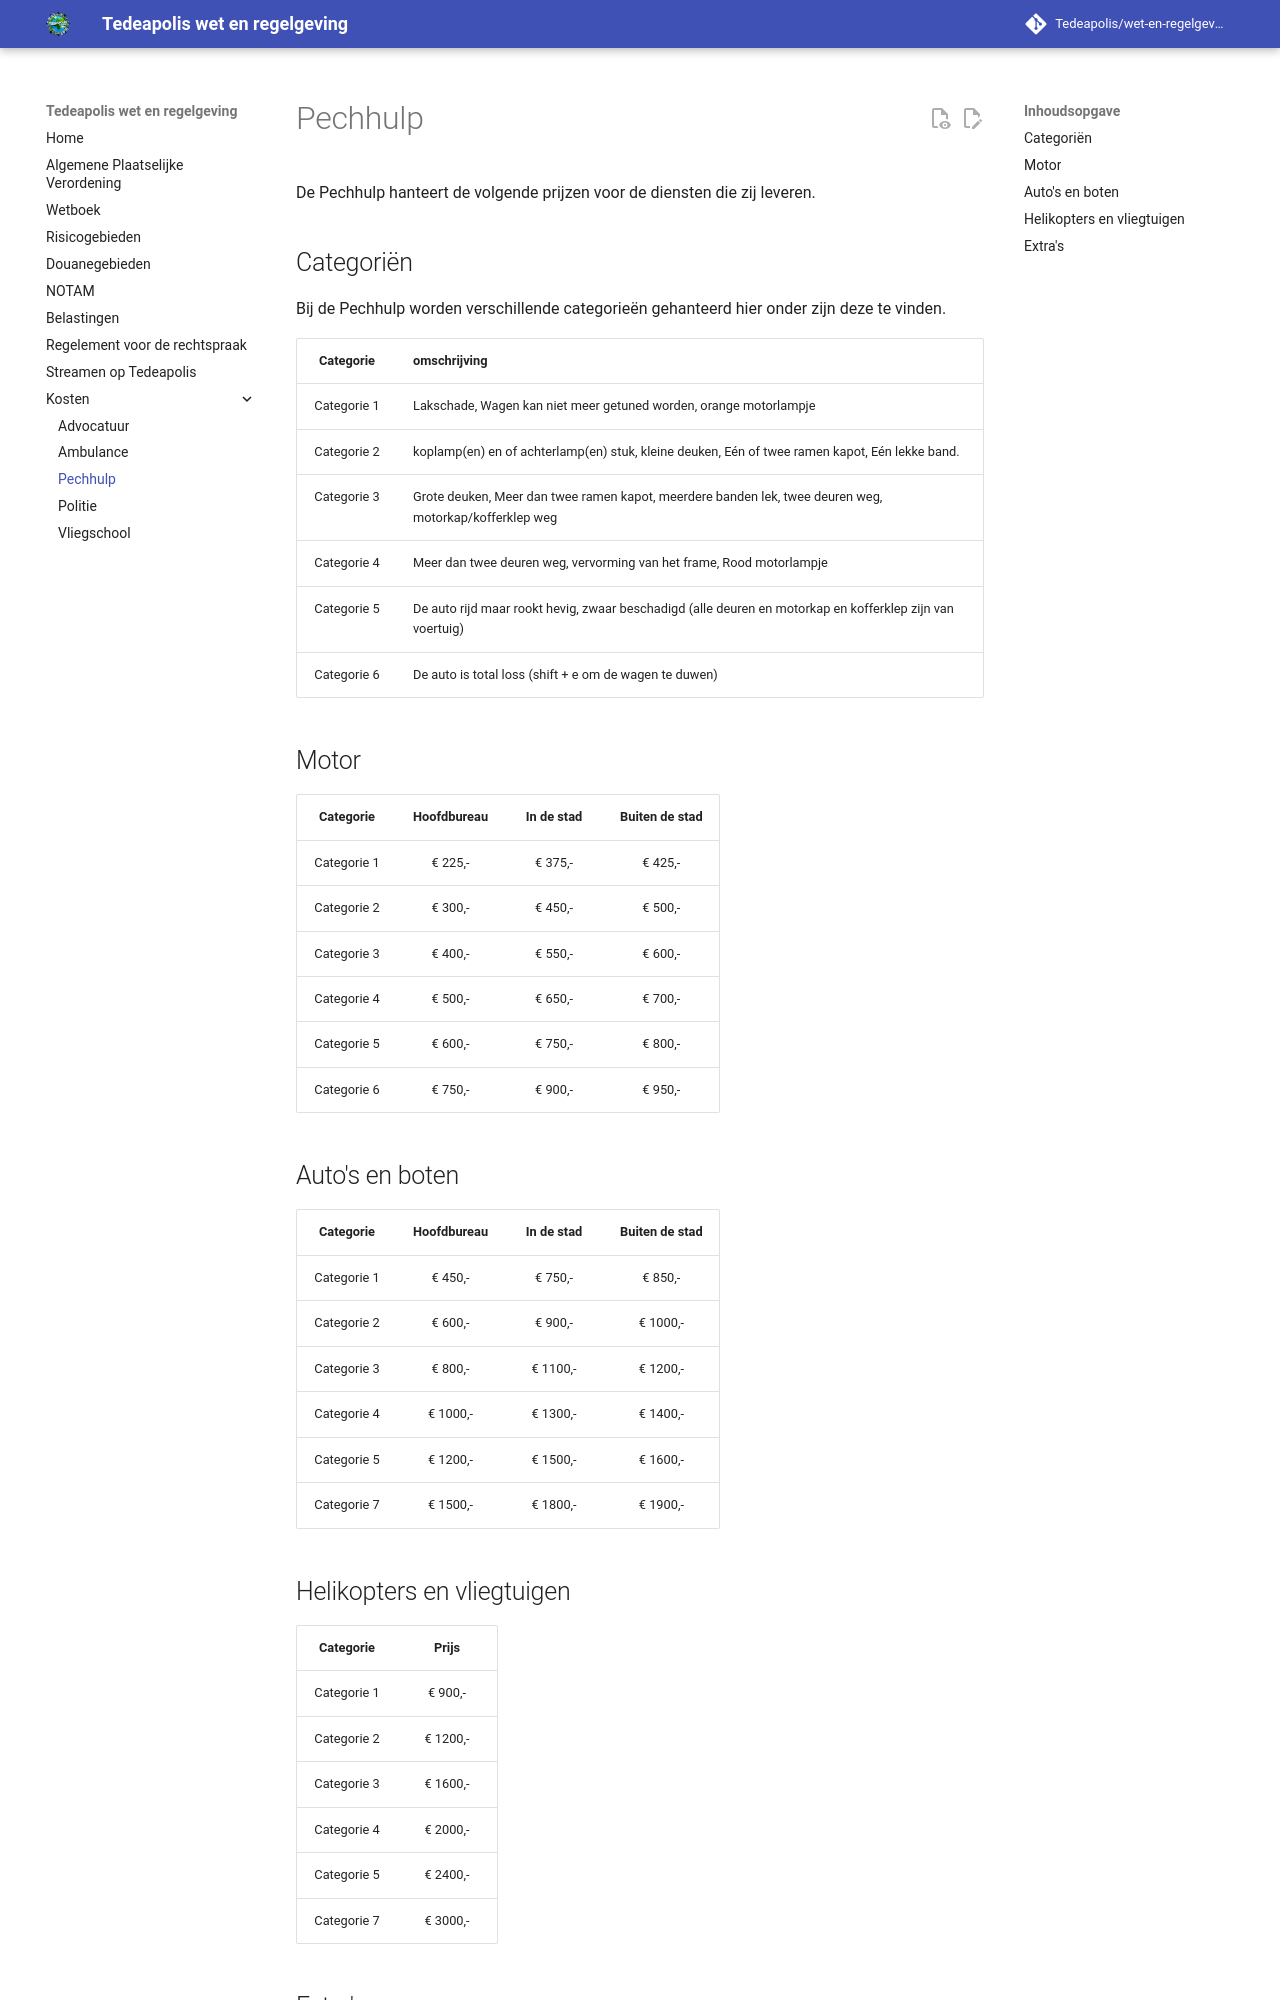

repository: Tedeapolis/wet-en-regelgeving · page: kosten/pechhulp/index.html · generator: mkdocs

# Pechhulp

De Pechhulp hanteert de volgende prijzen voor de diensten die zij leveren.

## Categoriën

Bij de Pechhulp worden verschillende categorieën gehanteerd hier onder zijn deze te vinden.

|Categorie| omschrijving |
|:-------:|------------|
| Categorie 1 |Lakschade, Wagen kan niet meer getuned worden, orange motorlampje |
| Categorie 2 |koplamp(en) en of achterlamp(en) stuk, kleine deuken, Eén of twee ramen kapot, Eén lekke band.|
| Categorie 3 | Grote deuken, Meer dan twee ramen kapot, meerdere banden lek, twee deuren weg, motorkap/kofferklep weg|
| Categorie 4 | Meer dan twee deuren weg, vervorming van het frame, Rood motorlampje |
| Categorie 5 | De auto rijd maar rookt hevig, zwaar beschadigd (alle deuren en motorkap en kofferklep zijn van voertuig) |
| Categorie 6 | De auto is total loss (shift + e om de wagen te duwen)|

## Motor

| Categorie | Hoofdbureau | In de stad | Buiten de stad |
|:---------:|:-----------:|:----------:|:--------------:|
|Categorie 1| € 225,- | € 375,- | € 425,- |
|Categorie 2| € 300,- | € 450,- | € 500,- |
|Categorie 3| € 400,- | € 550,- | € 600,- |
|Categorie 4| € 500,- | € 650,- | € 700,- |
|Categorie 5| € 600,- | € 750,- | € 800,- |
|Categorie 6| € 750,- | € 900,- | € 950,- |

## Auto's en boten

| Categorie | Hoofdbureau | In de stad | Buiten de stad |
|:---------:|:-----------:|:----------:|:--------------:|
|Categorie 1| € 450,- | € 750,- | € 850,- |
|Categorie 2| € 600,- | € 900,- | € 1000,- |
|Categorie 3| € 800,- | € 1100,- | € 1200,- |
|Categorie 4| € 1000,- | € 1300,- | € 1400,- |
|Categorie 5| € 1200,- | € 1500,- | € 1600,- |
|Categorie 7| € 1500,- | € 1800,- | € 1900,- |
